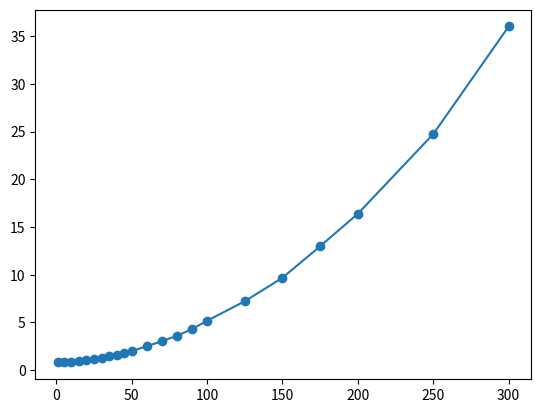

The script that saved this image:
import matplotlib.pyplot as plt

traektorii = [1, 5, 10, 15, 20, 25, 30, 35, 40, 45, 50, 60, 70, 80, 90, 100, 125, 150, 175, 200, 250, 300]
time = [0.8, 0.83, 0.88, 0.96, 1.05, 1.16, 1.3, 1.44, 1.60, 1.82, 2, 2.5, 3.03, 3.6, 4.3, 5.17, 7.22, 9.68, 12.99, 16.4, 24.75, 36.03]

plt.plot(traektorii, time, '-o')
plt.show()

